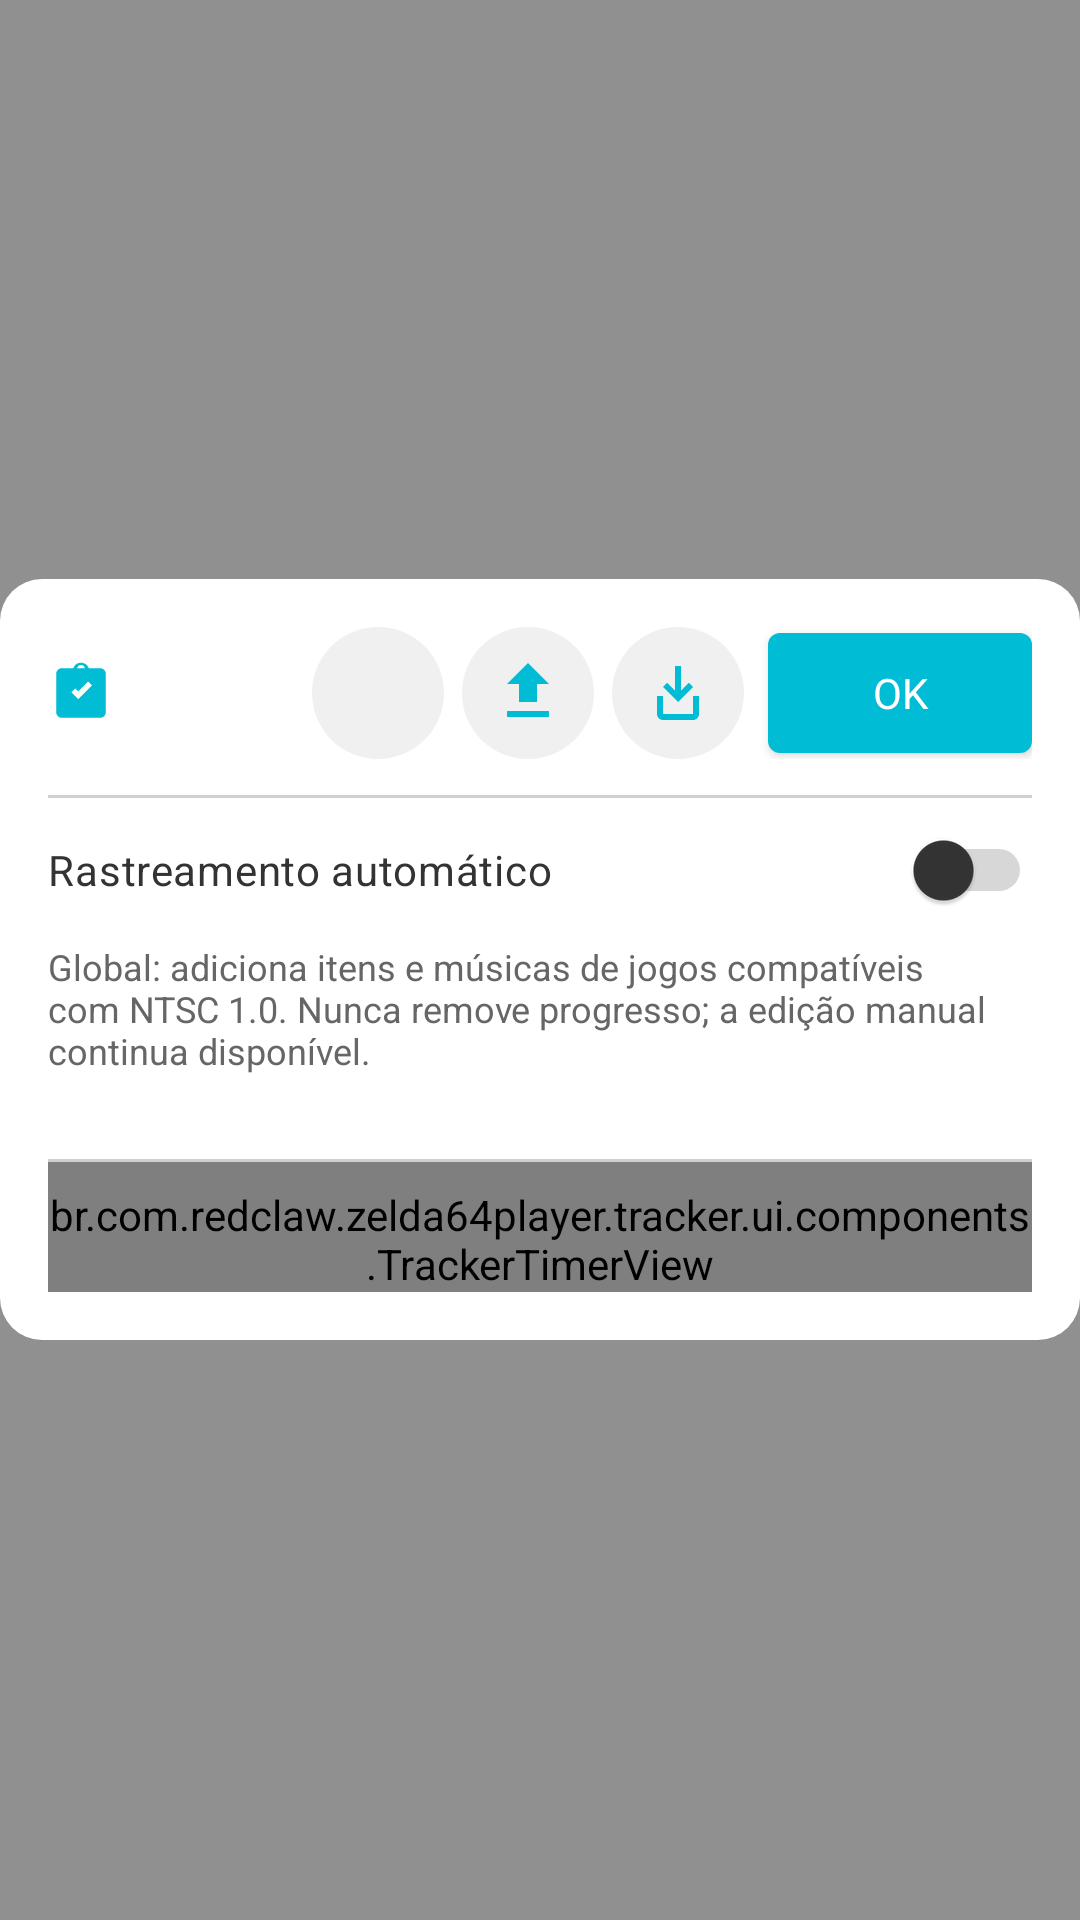

Android layout source for this screen:
<!-- AndroidManifest.xml: application theme Theme.Zelda64Player -->
<!-- res/layout/tracker_dialog.xml -->
<?xml version="1.0" encoding="utf-8"?>
<FrameLayout xmlns:android="http://schemas.android.com/apk/res/android"
    android:layout_width="match_parent"
    android:layout_height="match_parent"
    android:background="@color/switch_scrim">

    <LinearLayout
        android:id="@+id/tracker_box"
        android:layout_width="match_parent"
        android:layout_height="wrap_content"
        android:layout_gravity="center"
        android:background="@drawable/bg_switch_dialog"
        android:orientation="vertical"
        android:padding="16dp">

        <LinearLayout
            android:layout_width="match_parent"
            android:layout_height="wrap_content"
            android:gravity="center_vertical"
            android:orientation="horizontal">

            <ImageView
                android:id="@+id/tracker_icon"
                android:layout_width="22dp"
                android:layout_height="22dp"
                android:layout_marginEnd="10dp"
                android:contentDescription="@null"
                android:src="@drawable/ic_tracker"
                android:tint="@color/switch_accent" />

            <TextView
                android:id="@+id/tracker_title"
                android:layout_width="0dp"
                android:layout_height="wrap_content"
                android:layout_weight="1"
                android:ellipsize="end"
                android:maxLines="1"
                android:textColor="@color/switch_text_primary"
                android:textSize="18sp"
                android:textStyle="bold" />

            <ImageButton
                android:id="@+id/tracker_clear"
                android:layout_width="@dimen/icon_button_size"
                android:layout_height="@dimen/icon_button_size"
                android:layout_marginEnd="6dp"
                android:background="@drawable/bg_icon_button"
                android:contentDescription="@string/tracker_clear"
                android:scaleType="centerInside"
                android:src="@drawable/ic_uninstall"
                android:tint="@color/switch_accent" />

            <ImageButton
                android:id="@+id/tracker_export"
                android:layout_width="@dimen/icon_button_size"
                android:layout_height="@dimen/icon_button_size"
                android:layout_marginEnd="6dp"
                android:background="@drawable/bg_icon_button"
                android:contentDescription="@string/tracker_export"
                android:scaleType="centerInside"
                android:src="@drawable/ic_export"
                android:tint="@color/switch_accent" />

            <ImageButton
                android:id="@+id/tracker_import"
                android:layout_width="@dimen/icon_button_size"
                android:layout_height="@dimen/icon_button_size"
                android:layout_marginEnd="8dp"
                android:background="@drawable/bg_icon_button"
                android:contentDescription="@string/tracker_import"
                android:scaleType="centerInside"
                android:src="@drawable/ic_import"
                android:tint="@color/switch_accent" />

            <Button
                android:id="@+id/tracker_close"
                style="@style/SwitchButton"
                android:layout_width="wrap_content"
                android:layout_height="wrap_content"
                android:text="@android:string/ok" />
        </LinearLayout>

        <View
            android:layout_width="match_parent"
            android:layout_height="1dp"
            android:layout_marginTop="12dp"
            android:alpha="0.3"
            android:background="@color/switch_text_secondary" />

        <Switch
            android:id="@+id/tracker_auto_tracking"
            style="@style/SwitchSwitch"
            android:layout_width="match_parent"
            android:layout_height="wrap_content"
            android:minHeight="48dp"
            android:focusable="true"
            android:background="@drawable/bg_settings_nav_row"
            android:text="@string/tracker_auto_tracking"
            android:textColor="@color/switch_text_primary"
            android:textSize="14sp" />

        <TextView
            android:layout_width="match_parent"
            android:layout_height="wrap_content"
            android:text="@string/tracker_auto_tracking_desc"
            android:textColor="@color/switch_text_secondary"
            android:textSize="12sp" />

        <LinearLayout
            android:id="@+id/tracker_tabs"
            android:layout_width="match_parent"
            android:layout_height="wrap_content"
            android:orientation="horizontal"
            android:paddingTop="12dp" />

        <androidx.fragment.app.FragmentContainerView
            android:id="@+id/tracker_content"
            android:layout_width="match_parent"
            android:layout_height="0dp"
            android:layout_weight="1"
            android:paddingTop="8dp" />

        <View
            android:layout_width="match_parent"
            android:layout_height="1dp"
            android:layout_marginTop="8dp"
            android:alpha="0.3"
            android:background="@color/switch_text_secondary" />

        <br.com.redclaw.zelda64player.tracker.ui.components.TrackerTimerView
            android:id="@+id/tracker_timer"
            android:layout_width="match_parent"
            android:layout_height="wrap_content"
            android:paddingTop="8dp" />

    </LinearLayout>
</FrameLayout>
<!-- resources referenced by this layout -->
<resources>
  <color name="switch_accent">#00BCD4</color>
  <color name="switch_scrim">#66000000</color>
  <color name="switch_text_primary">#333333</color>
  <color name="switch_text_secondary">#666666</color>
  <dimen name="icon_button_size">44dp</dimen>
  <!-- drawable bg_icon_button (drawable) -->
  <?xml version="1.0" encoding="utf-8"?>
  <ripple xmlns:android="http://schemas.android.com/apk/res/android"
      android:color="?attr/colorControlHighlight">
      <item>
          <shape android:shape="oval">
              <solid android:color="@color/color_surface_container_high" />
          </shape>
      </item>
  </ripple>
  <!-- drawable bg_switch_dialog (drawable) -->
  <?xml version="1.0" encoding="utf-8"?>
  <shape xmlns:android="http://schemas.android.com/apk/res/android"
      android:shape="rectangle">
      <solid android:color="@color/switch_dialog_bg" />
      <corners android:radius="@dimen/switch_dialog_corner_radius" />
  </shape>
  <!-- drawable ic_export (drawable) -->
  <vector xmlns:android="http://schemas.android.com/apk/res/android"
      android:width="24dp"
      android:height="24dp"
      android:viewportWidth="24"
      android:viewportHeight="24">
      <path
          android:fillColor="#FF000000"
          android:pathData="M5 20h14v-2H5v2zM5 9h4v6h6V9h4l-7-7-7 7z" />
  </vector>
  <string name="tracker_auto_tracking">Rastreamento automático</string>
  <string name="tracker_auto_tracking_desc">Global: adiciona itens e músicas de jogos compatíveis com NTSC 1.0. Nunca remove progresso; a edição manual continua disponível.</string>
  <string name="tracker_clear">Limpar</string>
  <string name="tracker_export">Exportar</string>
  <string name="tracker_import">Importar</string>
  <style name="SwitchSwitch" parent="Widget.Material3.CompoundButton.Switch">
          <item name="android:thumbTint">@color/switch_thumb</item>
          <item name="android:trackTint">@color/switch_track</item>
      </style>
  <color name="color_surface_container_high">#F0F0F0</color>
  <!-- drawable bg_settings_nav_focus (drawable) -->
  <?xml version="1.0" encoding="utf-8"?>
  <shape xmlns:android="http://schemas.android.com/apk/res/android"
      android:shape="rectangle">
      <solid android:color="@android:color/transparent" />
      <stroke android:width="@dimen/switch_focus_border_width" android:color="@color/switch_accent_focus" />
  </shape>
  <!-- drawable bg_settings_nav_active (drawable) -->
  <?xml version="1.0" encoding="utf-8"?>
  <layer-list xmlns:android="http://schemas.android.com/apk/res/android">
      <item android:gravity="start" android:width="3dp">
          <shape android:shape="rectangle">
              <solid android:color="@color/switch_accent_focus" />
          </shape>
      </item>
  </layer-list>
  <color name="switch_dialog_bg">#FFFFFF</color>
  <dimen name="switch_dialog_corner_radius">14dp</dimen>
  <color name="switch_bg">#F0F0F0</color>
  <color name="color_primary">#00BCD4</color>
  <color name="color_on_primary">#FFFFFF</color>
  <color name="color_secondary">#FFA000</color>
  <color name="color_on_secondary">#FFFFFF</color>
  <color name="color_error">#B3261E</color>
  <color name="color_on_error">#FFFFFF</color>
  <color name="switch_panel">#FFFFFF</color>
  <dimen name="switch_focus_border_width">3dp</dimen>
  <color name="switch_accent_focus">#00BCD4</color>
  <style name="StoreBottomSheetAnimation">
          <item name="android:windowEnterAnimation">@anim/slide_in_up</item>
          <item name="android:windowExitAnimation">@anim/slide_out_down</item>
      </style>
  <style name="Widget.Zelda.BottomSheet" parent="Widget.Material3.BottomSheet">
          <item name="backgroundTint">@android:color/transparent</item>
          <item name="android:background">@android:color/transparent</item>
      </style>
</resources>
